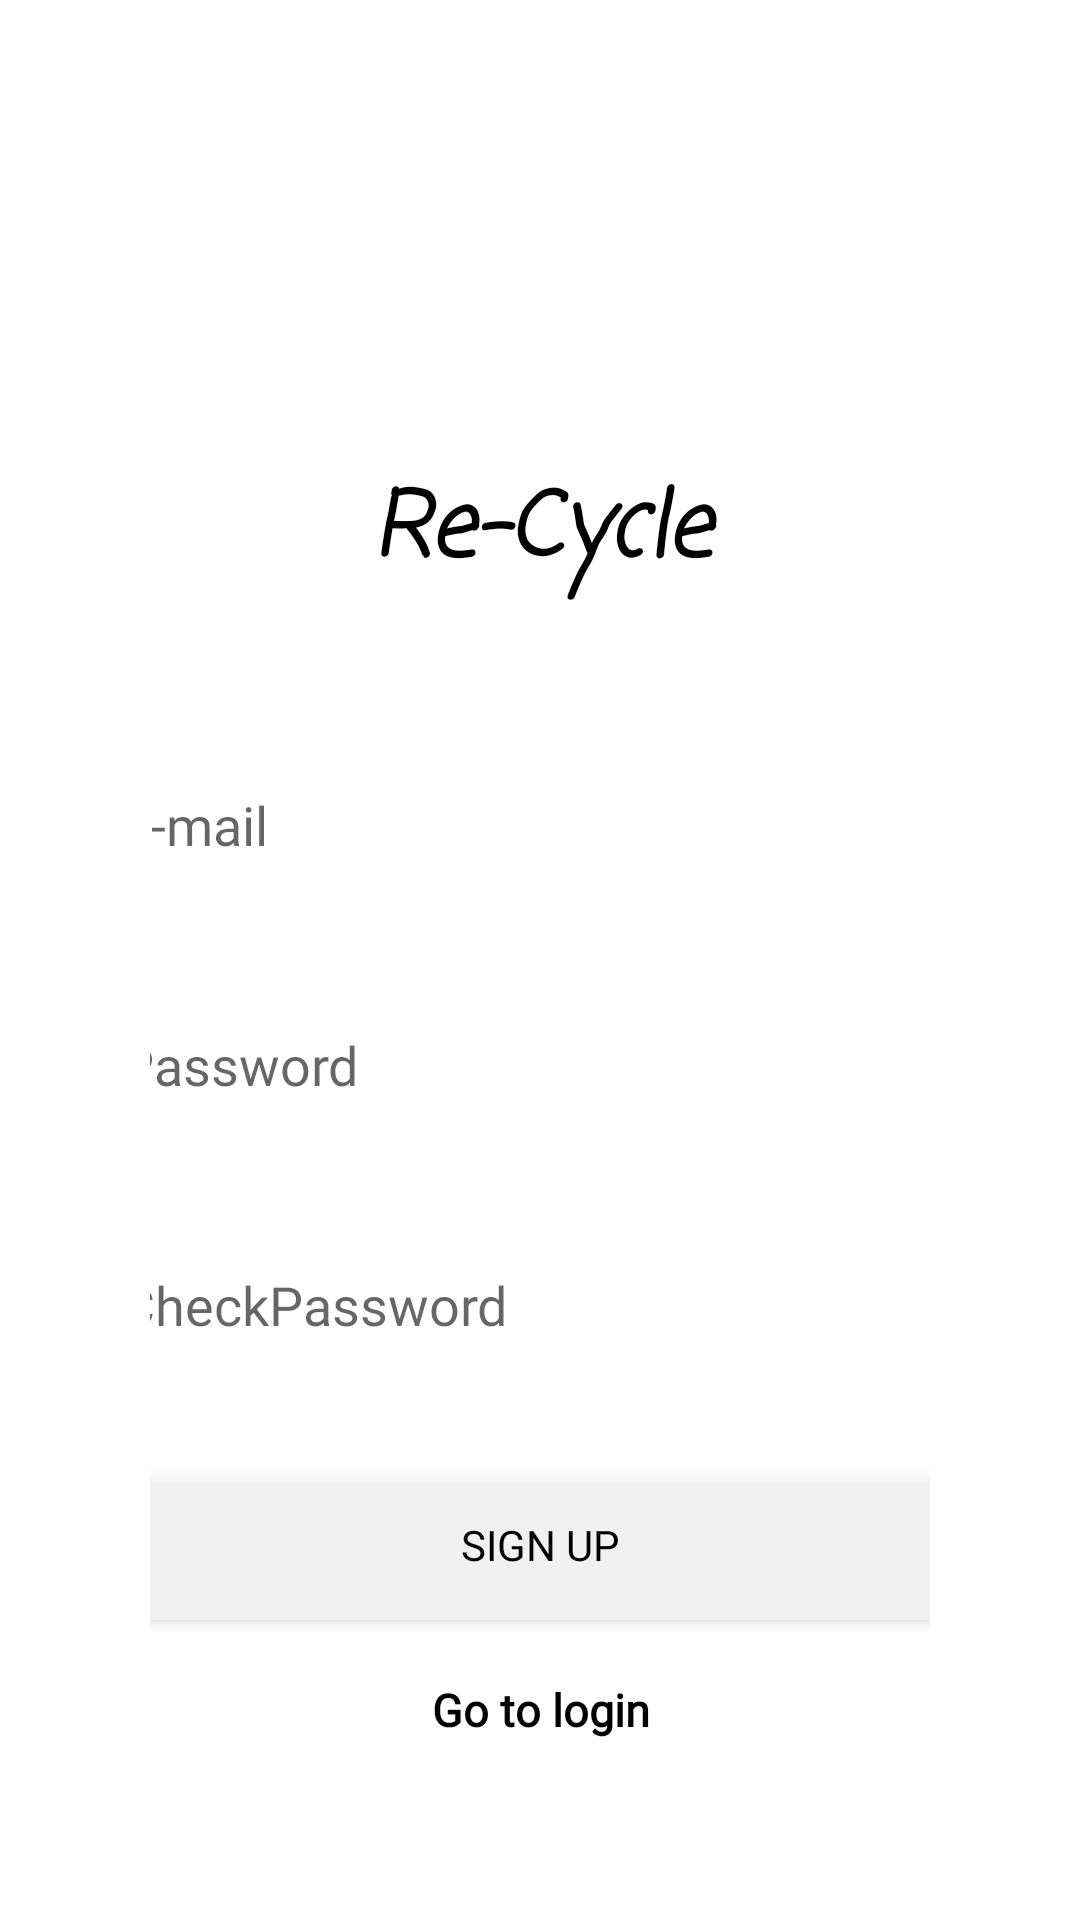

The Android layout XML behind this screen, and the referenced resources:
<!-- AndroidManifest.xml: application theme AppTheme -->
<!-- res/layout/activity_sign_up.xml -->
<?xml version="1.0" encoding="utf-8"?>
<RelativeLayout xmlns:android="http://schemas.android.com/apk/res/android"
    android:layout_width="match_parent"
    android:layout_height="match_parent"
    android:orientation="vertical"
    android:background="@drawable/gradient">

    <LinearLayout
        android:layout_width="match_parent"
        android:layout_height="match_parent"
        android:orientation="vertical">

        <TextView
            android:id="@+id/titleTextView"
            android:layout_width="match_parent"
            android:layout_height="200dp"
            android:fontFamily="casual"
            android:gravity="center|bottom"
            android:text="Re-Cycle"
            android:textColor="#000"
            android:textSize="30sp"
            android:textStyle="italic|bold" />

        <LinearLayout
            android:id="@+id/layer"
            android:layout_width="match_parent"
            android:layout_height="400dp"
            android:layout_gravity="center"
            android:orientation="vertical"
            android:padding="50dp"
            android:paddingLeft="10dp"
            android:paddingTop="10dp"
            android:paddingRight="10dp"
            android:paddingBottom="10dp">

            <EditText
                android:id="@+id/EmailEditText"
                android:layout_width="300dp"
                android:layout_height="50dp"
                android:layout_gravity="center"
                android:layout_marginBottom="30dp"
                android:background="#80FFFFFF"
                android:ems="10"
                android:fontFamily="@font/spoqahansansneo_medium"
                android:hint="E-mail"
                android:inputType="textEmailAddress"
                android:paddingLeft="10dp" />

            <EditText
                android:id="@+id/passwordEditText"
                android:layout_width="300dp"
                android:layout_height="50dp"
                android:layout_gravity="center"
                android:layout_marginBottom="30dp"
                android:background="#80FFFFFF"
                android:ems="10"
                android:fontFamily="@font/spoqahansansneo_medium"
                android:hint="Password"
                android:inputType="textPassword"
                android:paddingLeft="10dp" />

            <EditText
                android:id="@+id/CheckPasswordEditText"
                android:layout_width="300dp"
                android:layout_height="50dp"
                android:layout_gravity="center"
                android:layout_marginBottom="30dp"
                android:background="#80FFFFFF"
                android:ems="10"
                android:fontFamily="@font/spoqahansansneo_medium"
                android:hint="CheckPassword"
                android:inputType="textPassword"
                android:paddingLeft="10dp" />

            <Button
                android:id="@+id/signUpButton"
                android:layout_width="300dp"
                android:layout_height="50dp"
                android:layout_gravity="center"
                android:background="#80FFFFFF"
                android:fontFamily="@font/spoqahansansneo_medium"
                android:text="Sign Up"
                android:textColor="#000000" />

        </LinearLayout>

    </LinearLayout>

    <LinearLayout
        android:layout_width="match_parent"
        android:layout_height="match_parent"
        android:orientation="vertical"
        android:padding="10dp"
        android:paddingLeft="10dp"
        android:paddingTop="10dp"
        android:paddingRight="10dp"
        android:paddingBottom="10dp">

        <TextView
            android:id="@+id/GotoLoginText"
            android:layout_width="match_parent"
            android:layout_height="match_parent"
            android:fontFamily="@font/spoqahansansneo_bold"
            android:gravity="center|bottom"
            android:layout_margin="50dp"
            android:text="Go to login"
            android:textColor="#000000"
            android:textSize="15sp"
            android:textStyle="bold" />
    </LinearLayout>

    <include
        layout="@layout/view_loader"
        android:layout_width="match_parent"
        android:layout_height="match_parent"
        android:visibility="gone"/>

</RelativeLayout>
<!-- res/layout/view_loader.xml (included above) -->
<?xml version="1.0" encoding="utf-8"?>
<RelativeLayout xmlns:android="http://schemas.android.com/apk/res/android"
    android:id="@+id/loaderlayout"
    android:layout_width="match_parent"
    android:layout_height="match_parent"
    android:background="#8F5E5D5D">

    <ProgressBar
        android:id="@+id/loader"
        style="?android:attr/progressBarStyle"
        android:layout_width="wrap_content"
        android:layout_height="wrap_content"
        android:layout_centerInParent="true" />

</RelativeLayout>
<!-- resources referenced by this layout -->
<resources>

</resources>
